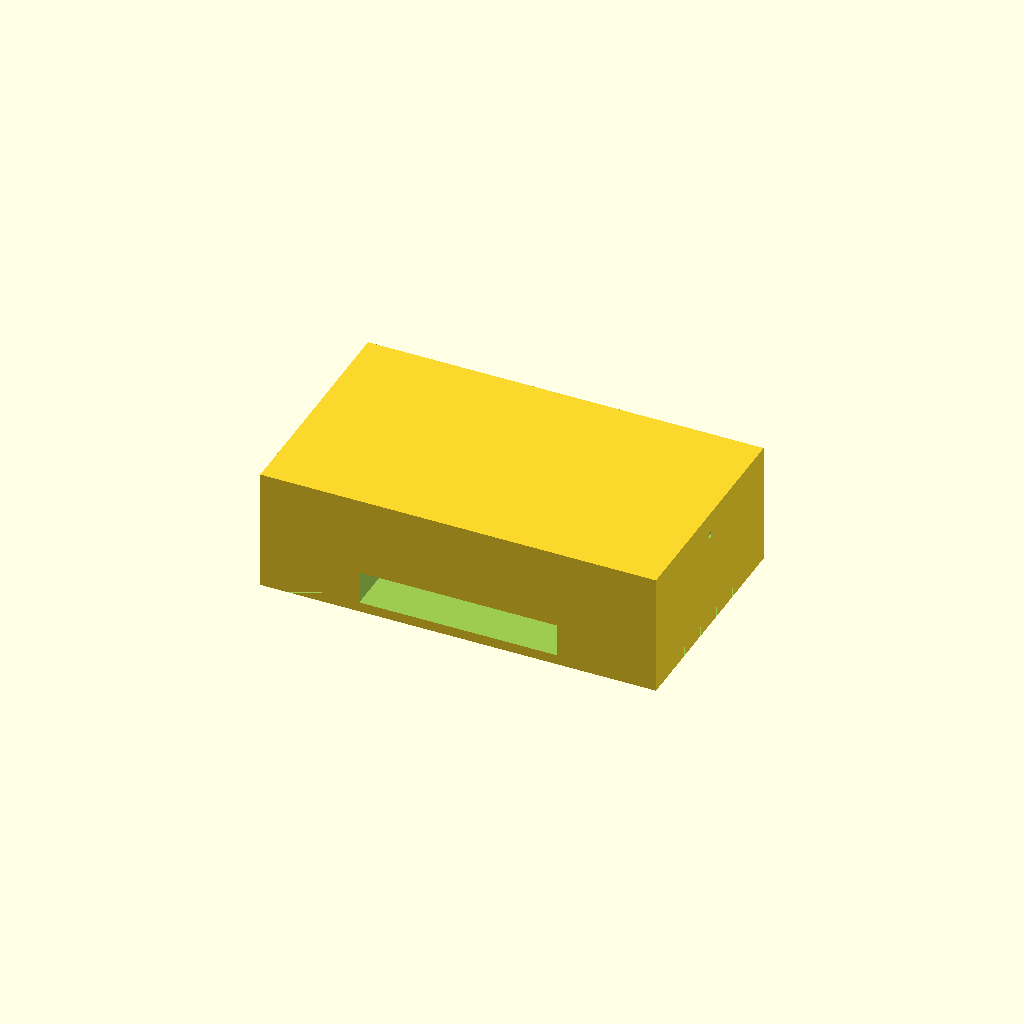
Cell 1: the model at its default parameters.
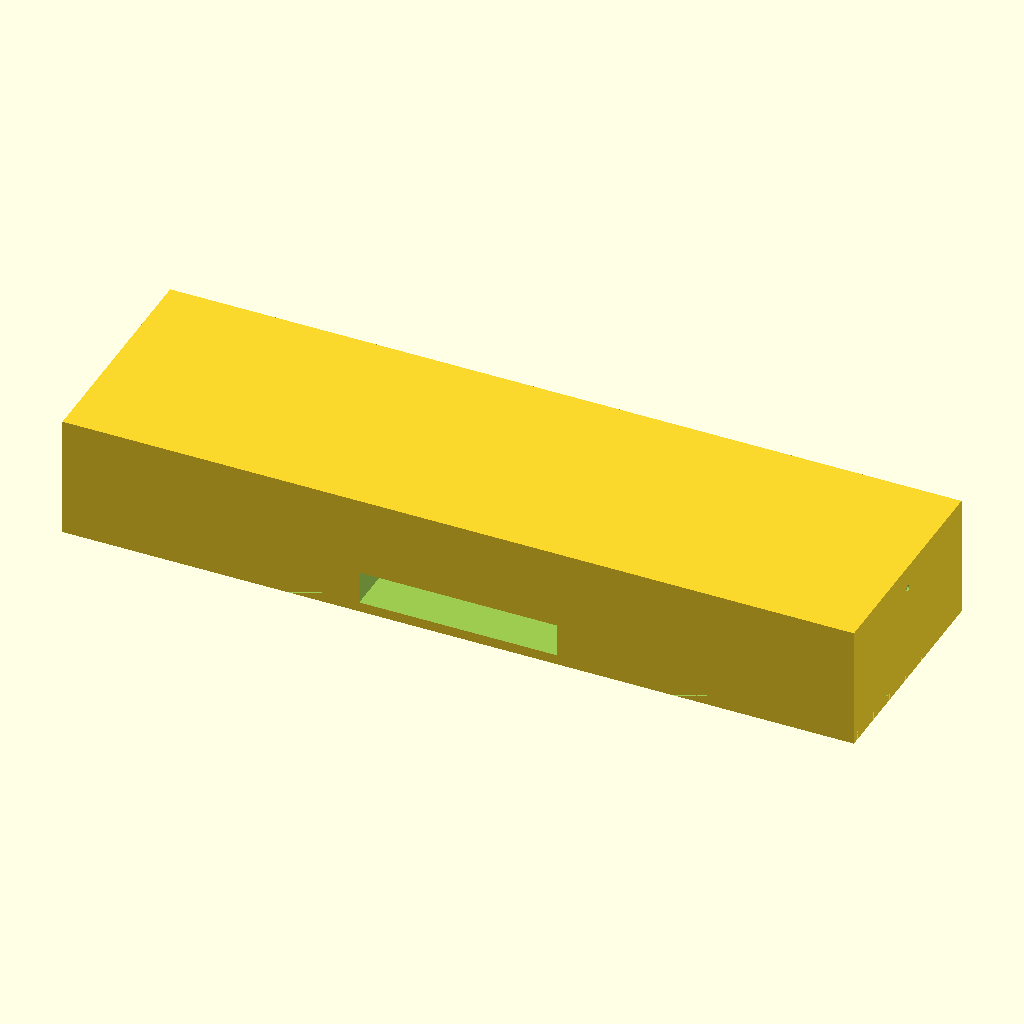
Cell 2 — tank_x set to 240, the other parameters unchanged.
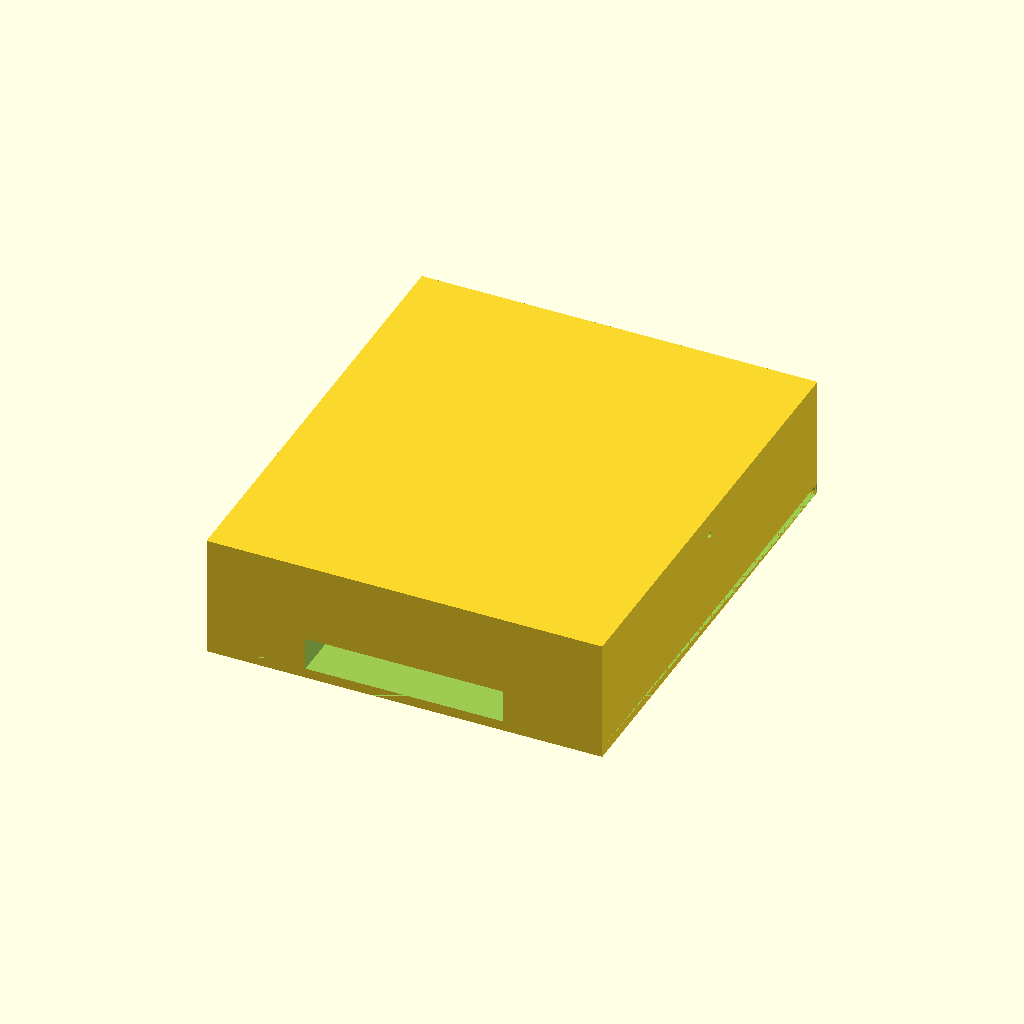
Cell 3 — tank_y set to 140, the other parameters unchanged.
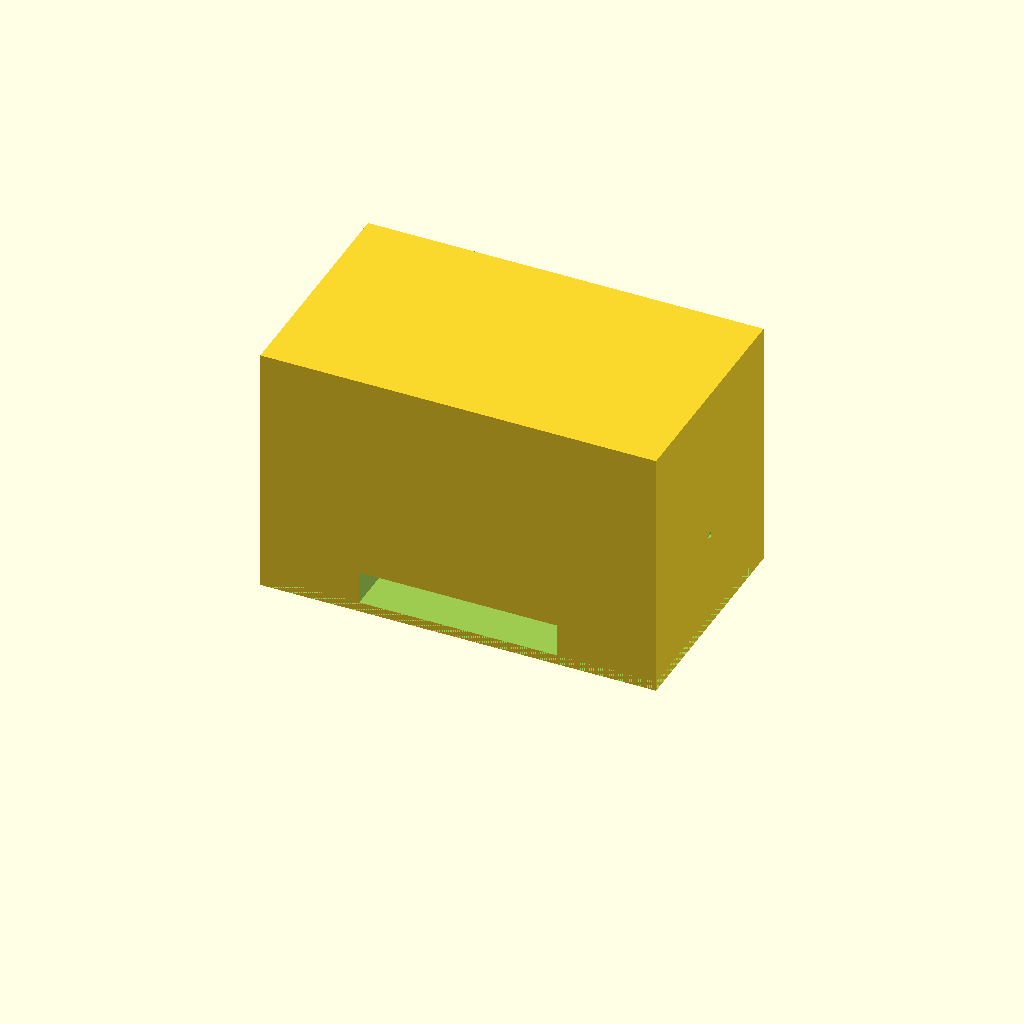
Cell 4 — tank_h set to 80, the other parameters unchanged.
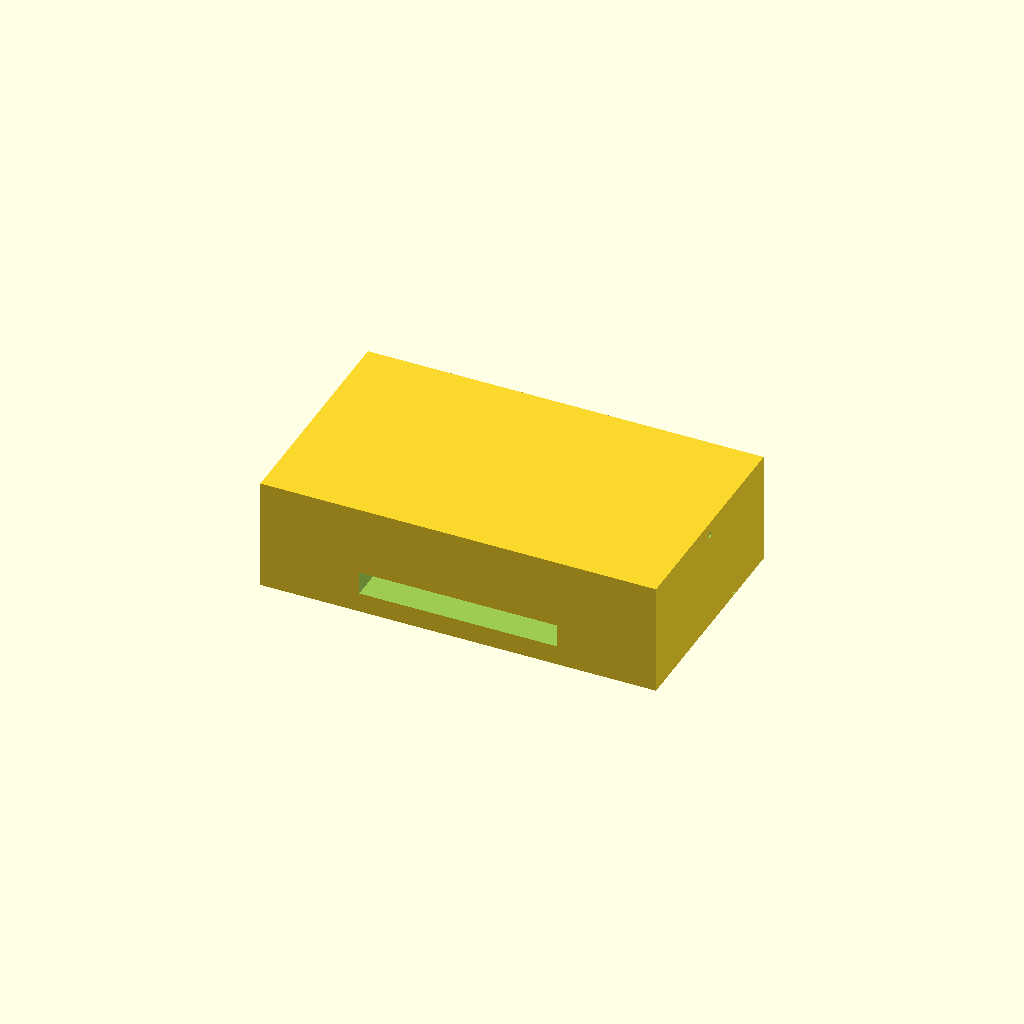
Cell 5: floor = 6 (everything else at default).
One fixed orthographic camera (rotation 55°, 0°, 25°; colour scheme Cornfield) for every cell.
Source of the model, bench/results/gpu-v6-g7/code/scadcoder-v6/mini_gel_tank_s2_a0.scad:
// Mini horizontal gel-electrophoresis buffer tank
// Print orientation: tank rests on XY plane, builds up in +Z

$fn = 64;

// ---- Tank dimensions ----
tank_x      = 120;   // outer length (X)
tank_y      = 70;    // outer width (Y)
tank_h      = 40;    // outer height (Z)
wall        = 3;     // wall thickness
floor       = 3;     // floor thickness

// ---- Platform dimensions ----
plat_x      = 60;    // platform length in X
plat_top_z  = 13;    // platform top height above outer base (z = floor + 10)

// ---- Electrode holes ----
hole_d      = 2;     // horizontal hole diameter
hole_y      = 0;     // hole Y position
hole_z      = 30;    // hole Z position

// ---- Cutting overshoot ----
eps         = 0.5;   // extension past cut faces

difference() {
    // Tank body
    translate([-tank_x/2, -tank_y/2, 0])
        cube([tank_x, tank_y, tank_h - floor]);

    // Floor
    translate([-tank_x/2, -tank_y/2, 0])
        cube([tank_x, tank_y, floor]);

    // Raised platform (spans full inner width, centred in X)
    translate([-plat_x/2, -tank_y/2 - eps, floor])
        cube([plat_x, tank_y + 2*eps, plat_top_z - floor]);

    // Horizontal electrode holes through each end wall
    for (sx = [-1, 1])
        translate([sx * (tank_x/2 - eps), hole_y, hole_z])
            rotate([0, 90, 0])
                cylinder(d = hole_d, h = tank_y + 2*eps);
}
Parameter table extracted from the source (name, type, default, range or options):
tank_x: number, default 120
tank_y: number, default 70
tank_h: number, default 40
wall: number, default 3
floor: number, default 3
plat_x: number, default 60
plat_top_z: number, default 13
hole_d: number, default 2
hole_y: number, default 0
hole_z: number, default 30
eps: number, default 0.5
